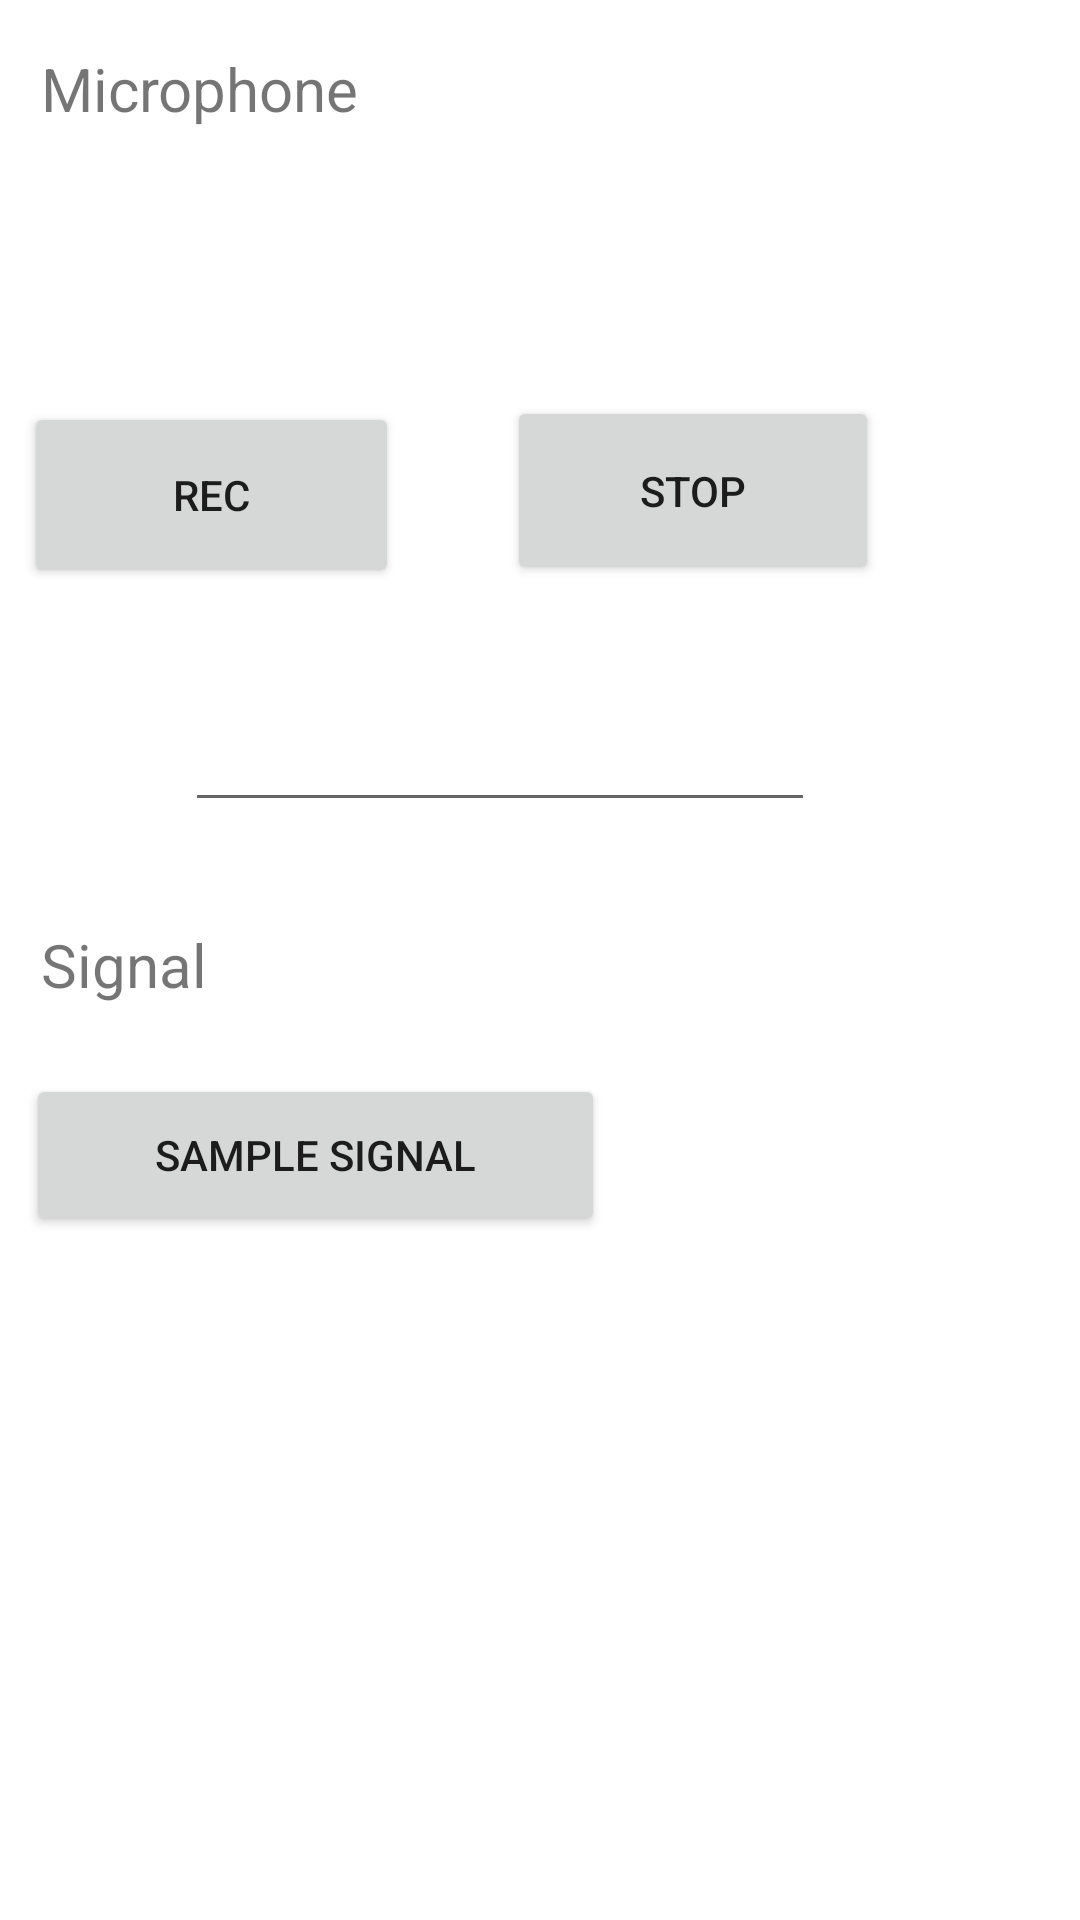

Here is an Android app screen rendered from its layout file. Give the layout XML and the strings, colors and styles it references.
<!-- AndroidManifest.xml: application theme Theme.Pangolin -->
<!-- res/layout/activity_main.xml -->
<?xml version="1.0" encoding="utf-8"?>
<androidx.constraintlayout.widget.ConstraintLayout xmlns:android="http://schemas.android.com/apk/res/android"
    xmlns:app="http://schemas.android.com/apk/res-auto"
    xmlns:tools="http://schemas.android.com/tools"
    android:layout_width="match_parent"
    android:layout_height="match_parent"
    tools:context=".MainActivity">

    <TextView
        android:id="@+id/label_microphone"
        android:layout_width="113dp"
        android:layout_height="30dp"
        android:layout_marginStart="8dp"
        android:layout_marginTop="16dp"
        android:text="@string/Microphone"
        android:textSize="20dp"
        app:layout_constraintEnd_toEndOf="parent"
        app:layout_constraintHorizontal_bias="0.024"
        app:layout_constraintStart_toStartOf="parent"
        app:layout_constraintTop_toTopOf="parent" />

    <TextView
        android:id="@+id/label_signal"
        android:layout_width="113dp"
        android:layout_height="30dp"
        android:layout_marginStart="8dp"
        android:layout_marginTop="112dp"
        android:text="@string/label_signal"
        android:textSize="20dp"
        app:layout_constraintEnd_toEndOf="parent"
        app:layout_constraintHorizontal_bias="0.024"
        app:layout_constraintStart_toStartOf="parent"
        app:layout_constraintTop_toBottomOf="@+id/btn_campiona_mic" />

    <TextView
        android:id="@+id/tv_microphone_value"
        android:layout_width="300dp"
        android:layout_height="35dp"
        android:layout_marginStart="8dp"
        android:layout_marginTop="76dp"
        android:textSize="20dp"
        app:layout_constraintEnd_toEndOf="parent"
        app:layout_constraintHorizontal_bias="0.0"
        app:layout_constraintStart_toStartOf="parent"
        app:layout_constraintTop_toTopOf="parent" />

    <Button
        android:id="@+id/btn_campiona_mic"
        android:layout_width="125dp"
        android:layout_height="62dp"
        android:layout_marginStart="8dp"
        android:layout_marginTop="88dp"
        android:text="Rec"
        app:layout_constraintStart_toStartOf="parent"
        app:layout_constraintTop_toBottomOf="@+id/label_microphone" />

    <Button
        android:id="@+id/btn_sample_signal"
        android:layout_width="193dp"
        android:layout_height="54dp"
        android:layout_marginTop="20dp"
        android:text="Sample signal"
        app:layout_constraintEnd_toEndOf="parent"
        app:layout_constraintHorizontal_bias="0.052"
        app:layout_constraintStart_toStartOf="parent"
        app:layout_constraintTop_toBottomOf="@+id/label_signal" />

    <Button
        android:id="@+id/btn_stop_mic"
        android:layout_width="124dp"
        android:layout_height="63dp"
        android:layout_marginStart="36dp"
        android:layout_marginTop="132dp"
        android:text="Stop"
        app:layout_constraintEnd_toEndOf="parent"
        app:layout_constraintHorizontal_bias="0.0"
        app:layout_constraintStart_toEndOf="@+id/btn_campiona_mic"
        app:layout_constraintTop_toTopOf="parent" />

    <EditText
        android:id="@+id/tx_millis"
        android:layout_width="210dp"
        android:layout_height="51dp"
        android:layout_marginTop="28dp"
        android:ems="10"
        android:inputType="number"
        app:layout_constraintEnd_toEndOf="parent"
        app:layout_constraintHorizontal_bias="0.412"
        app:layout_constraintStart_toStartOf="parent"
        app:layout_constraintTop_toBottomOf="@+id/btn_stop_mic" />

</androidx.constraintlayout.widget.ConstraintLayout>
<!-- resources referenced by this layout -->
<resources>
  <string name="Microphone">Microphone</string>
  <string name="label_signal">Signal</string>
  <style name="Theme.Pangolin" parent="Theme.MaterialComponents.DayNight.DarkActionBar">
          
          <item name="colorPrimary">@color/purple_500</item>
          <item name="colorPrimaryVariant">@color/purple_700</item>
          <item name="colorOnPrimary">@color/white</item>
          
          <item name="colorSecondary">@color/teal_200</item>
          <item name="colorSecondaryVariant">@color/teal_700</item>
          <item name="colorOnSecondary">@color/black</item>
          
          <item name="android:statusBarColor">?attr/colorPrimaryVariant</item>
          
      </style>
  <!-- not gathered from this repository: default colours our renderer supplied (Android Studio template values) -->
  <color name="purple_500">#FF6200EE</color>
  <color name="purple_700">#FF3700B3</color>
  <color name="teal_200">#FF03DAC5</color>
  <color name="teal_700">#FF018786</color>
  <color name="black">#FF000000</color>
  <color name="white">#FFFFFFFF</color>
</resources>
